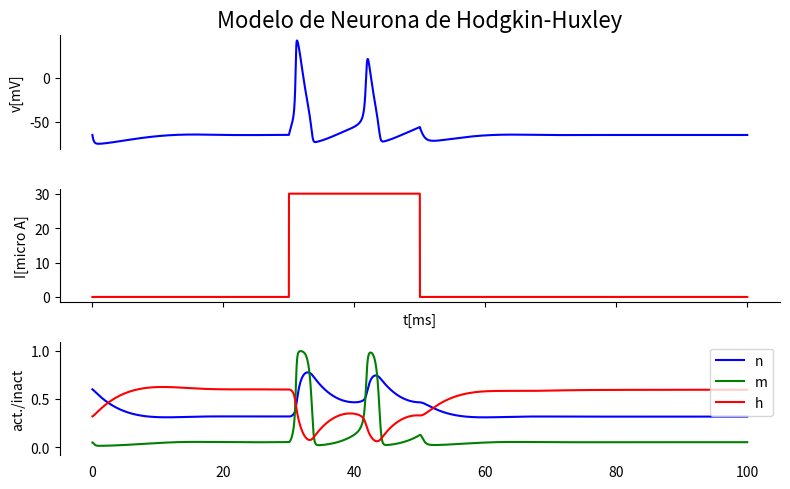

Recreate this plot in Python.

# [redacted]

# Importamos las bibliotecas necesarias
import matplotlib.pyplot as plt  # Para graficar resultados
import numpy as np  # Para operaciones numéricas

class Neurona:
    """El modelo HHModel rastrea las conductancias de 3 canales para calcular Vm (voltaje de membrana)"""

    # Constantes del modelo
    Cm = 1  # Capacitancia de membrana
    #ENa, EK, EKleak = 115, -12, 10.6  # Potenciales de reversión de iones
    ENa, EK, EKleak = 50, -77, -54.4 
    gNa, gK, gKleak = 120, 36, 0.3  # Conductancias de canales
    m, n, h = 0.05, 0.6, 0.32  # Puertas para los canales (n es de k, m es de Na y h es la probabilidad de que el canal de Na esté abierto)
    Vm=-65 #voltaje inicial de la membrana

    def alfasyBetas(self, Vm):
        nalfa = (0.01 * (Vm+55)) / (1-np.exp(-(Vm+55) / 10))
        nbeta = 0.125 * np.exp(-(Vm+65) / 80)
        malfa = (0.1 * (Vm+40)) / (1- np.exp(-(Vm+40) / 10))
        mbeta = 4 * np.exp(-(Vm+65) / 18)
        halfa = 0.07 * np.exp(-(Vm+65) / 20)
        hbeta = 1 / (1+ np.exp(-(Vm+35) / 10))
        return nalfa, nbeta, malfa, mbeta, halfa, hbeta

    def corrientesNaKL(self):
        """Calculamos las corrientes de los canales utilizando las últimas constantes de tiempo de las puertas"""
        # Corrientes de sodio (INa), potasio (IK) y fuga (IKleak)
        INa = np.power(self.m, 3) * self.gNa * self.h * (self.Vm - self.ENa)
        IK = np.power(self.n, 4) * self.gK * (self.Vm - self.EK)
        IKleak = self.gKleak * (self.Vm - self.EKleak)
        return INa, IK, IKleak

    def actualizarCompuertas(self, delta):
        # Actualizamos el estado de la puerta en función de las constantes alpha y beta
        resultado = self.alfasyBetas(self.Vm)
        nalfa, nbeta, malfa, mbeta, halfa, hbeta = resultado[0], resultado[1], resultado[2], resultado[3], resultado[4], resultado[5] 
        self.n +=  delta*(nalfa * (1 - self.n) - nbeta * (self.n))
        self.m +=  delta*(malfa * (1 - self.m) - mbeta * (self.m))
        self.h +=  delta*(halfa * (1 - self.h) - hbeta * (self.h))
        #return n, m, h
    
    def voltajes(self, estimulo, tmp):
        resultado = self.corrientesNaKL()
        INa, IK, IKleak = resultado[0], resultado[1], resultado[2]
        self.Vm += tmp*((estimulo - INa - IK - IKleak)/self.Cm)
        #return V
        
if __name__ == "__main__":
    # Creamos una instancia de la neuronita
    neuronita = Neurona()
    
    # Configuramos parámetros para la simulación
    pointCount = 100000
    voltajes = np.empty(pointCount)
    deltaT = 0.001
    times = np.arange(pointCount) * deltaT
    stim = np.zeros(pointCount)
    
    n = np.empty(pointCount)
    m = np.empty(pointCount)
    h = np.empty(pointCount)

    voltajes[0] = neuronita.Vm

    n[0] = neuronita.n
    m[0] = neuronita.m
    h[0] = neuronita.h
    stim[30000:50000] = 30  # Creamos un pulso cuadrado de estimulación

    # Realizamos la simulación en un bucle a lo largo del tiempo
    for i in range(1,len(times)):
        
        neuronita.actualizarCompuertas(deltaT)
        neuronita.voltajes(stim[i], deltaT)
        
        voltajes[i] = neuronita.Vm
        n[i] = neuronita.n
        m[i] = neuronita.m
        h[i] = neuronita.h
        print(voltajes[i], n[i], m[i], h[i])
        #input("Presiona Enter para continuar...")
    # Creamos gráficos para visualizar los resultados
    f, (ax1, ax2, ax3) = plt.subplots(3, 1, sharex=True, figsize=(8, 5), gridspec_kw={'height_ratios': [3, 3, 3]})

    ax1.plot(times, voltajes, 'b')
    ax1.set_ylabel("v[mV]")
    ax1.set_title("Modelo de Neurona de Hodgkin-Huxley", fontsize=16)
    ax1.spines['right'].set_visible(False)
    ax1.spines['top'].set_visible(False)
    ax1.spines['bottom'].set_visible(False)
    ax1.tick_params(bottom=False)

    ax2.plot(times, stim, 'r')
    ax2.set_ylabel("I[micro A]")
    ax2.set_xlabel("t[ms]")
    ax2.spines['right'].set_visible(False)
    ax2.spines['top'].set_visible(False)

    ax3.plot(times, n, 'b', label="n")
    ax3.plot(times, m, 'g', label="m")
    ax3.plot(times, h, 'r', label="h")
    plt.legend(loc='upper right')
    ax3.set_ylabel("act./inact")
    ax3.spines['right'].set_visible(False)
    ax3.spines['top'].set_visible(False)
    ax3.spines['bottom'].set_visible(False)
    ax3.tick_params(bottom=False)

    plt.margins(0, 0.1)
    plt.tight_layout()
    plt.show()
